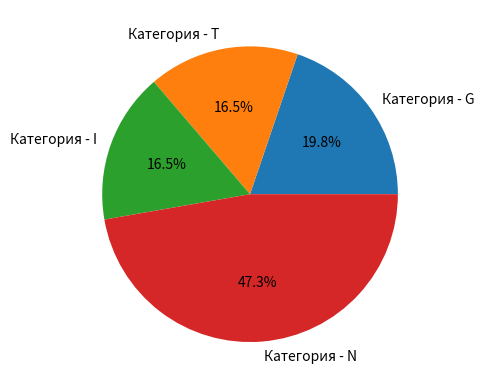

Source code (Python):
"""
1. Постройте круговую диаграмму в Python, используя Matplotlib
"""
import string
from dataclasses import dataclass, field
from random import randint, choice

import matplotlib.pyplot as plt


@dataclass
class Piece:
    size: int = field(default_factory=lambda: randint(10, 50))
    label: str = field(default_factory=lambda: f"Категория - {choice(string.ascii_uppercase)}")


def draw_pie_chart(*args: Piece) -> None:
    labels = [piece.label for piece in args]
    sizes = [piece.size for piece in args]

    plt.pie(sizes, labels=labels, autopct='%1.1f%%')
    plt.show()


def main() -> None:
    draw_pie_chart(
        Piece(),
        Piece(),
        Piece(),
        Piece(),
    )


if __name__ == '__main__':
    main()
